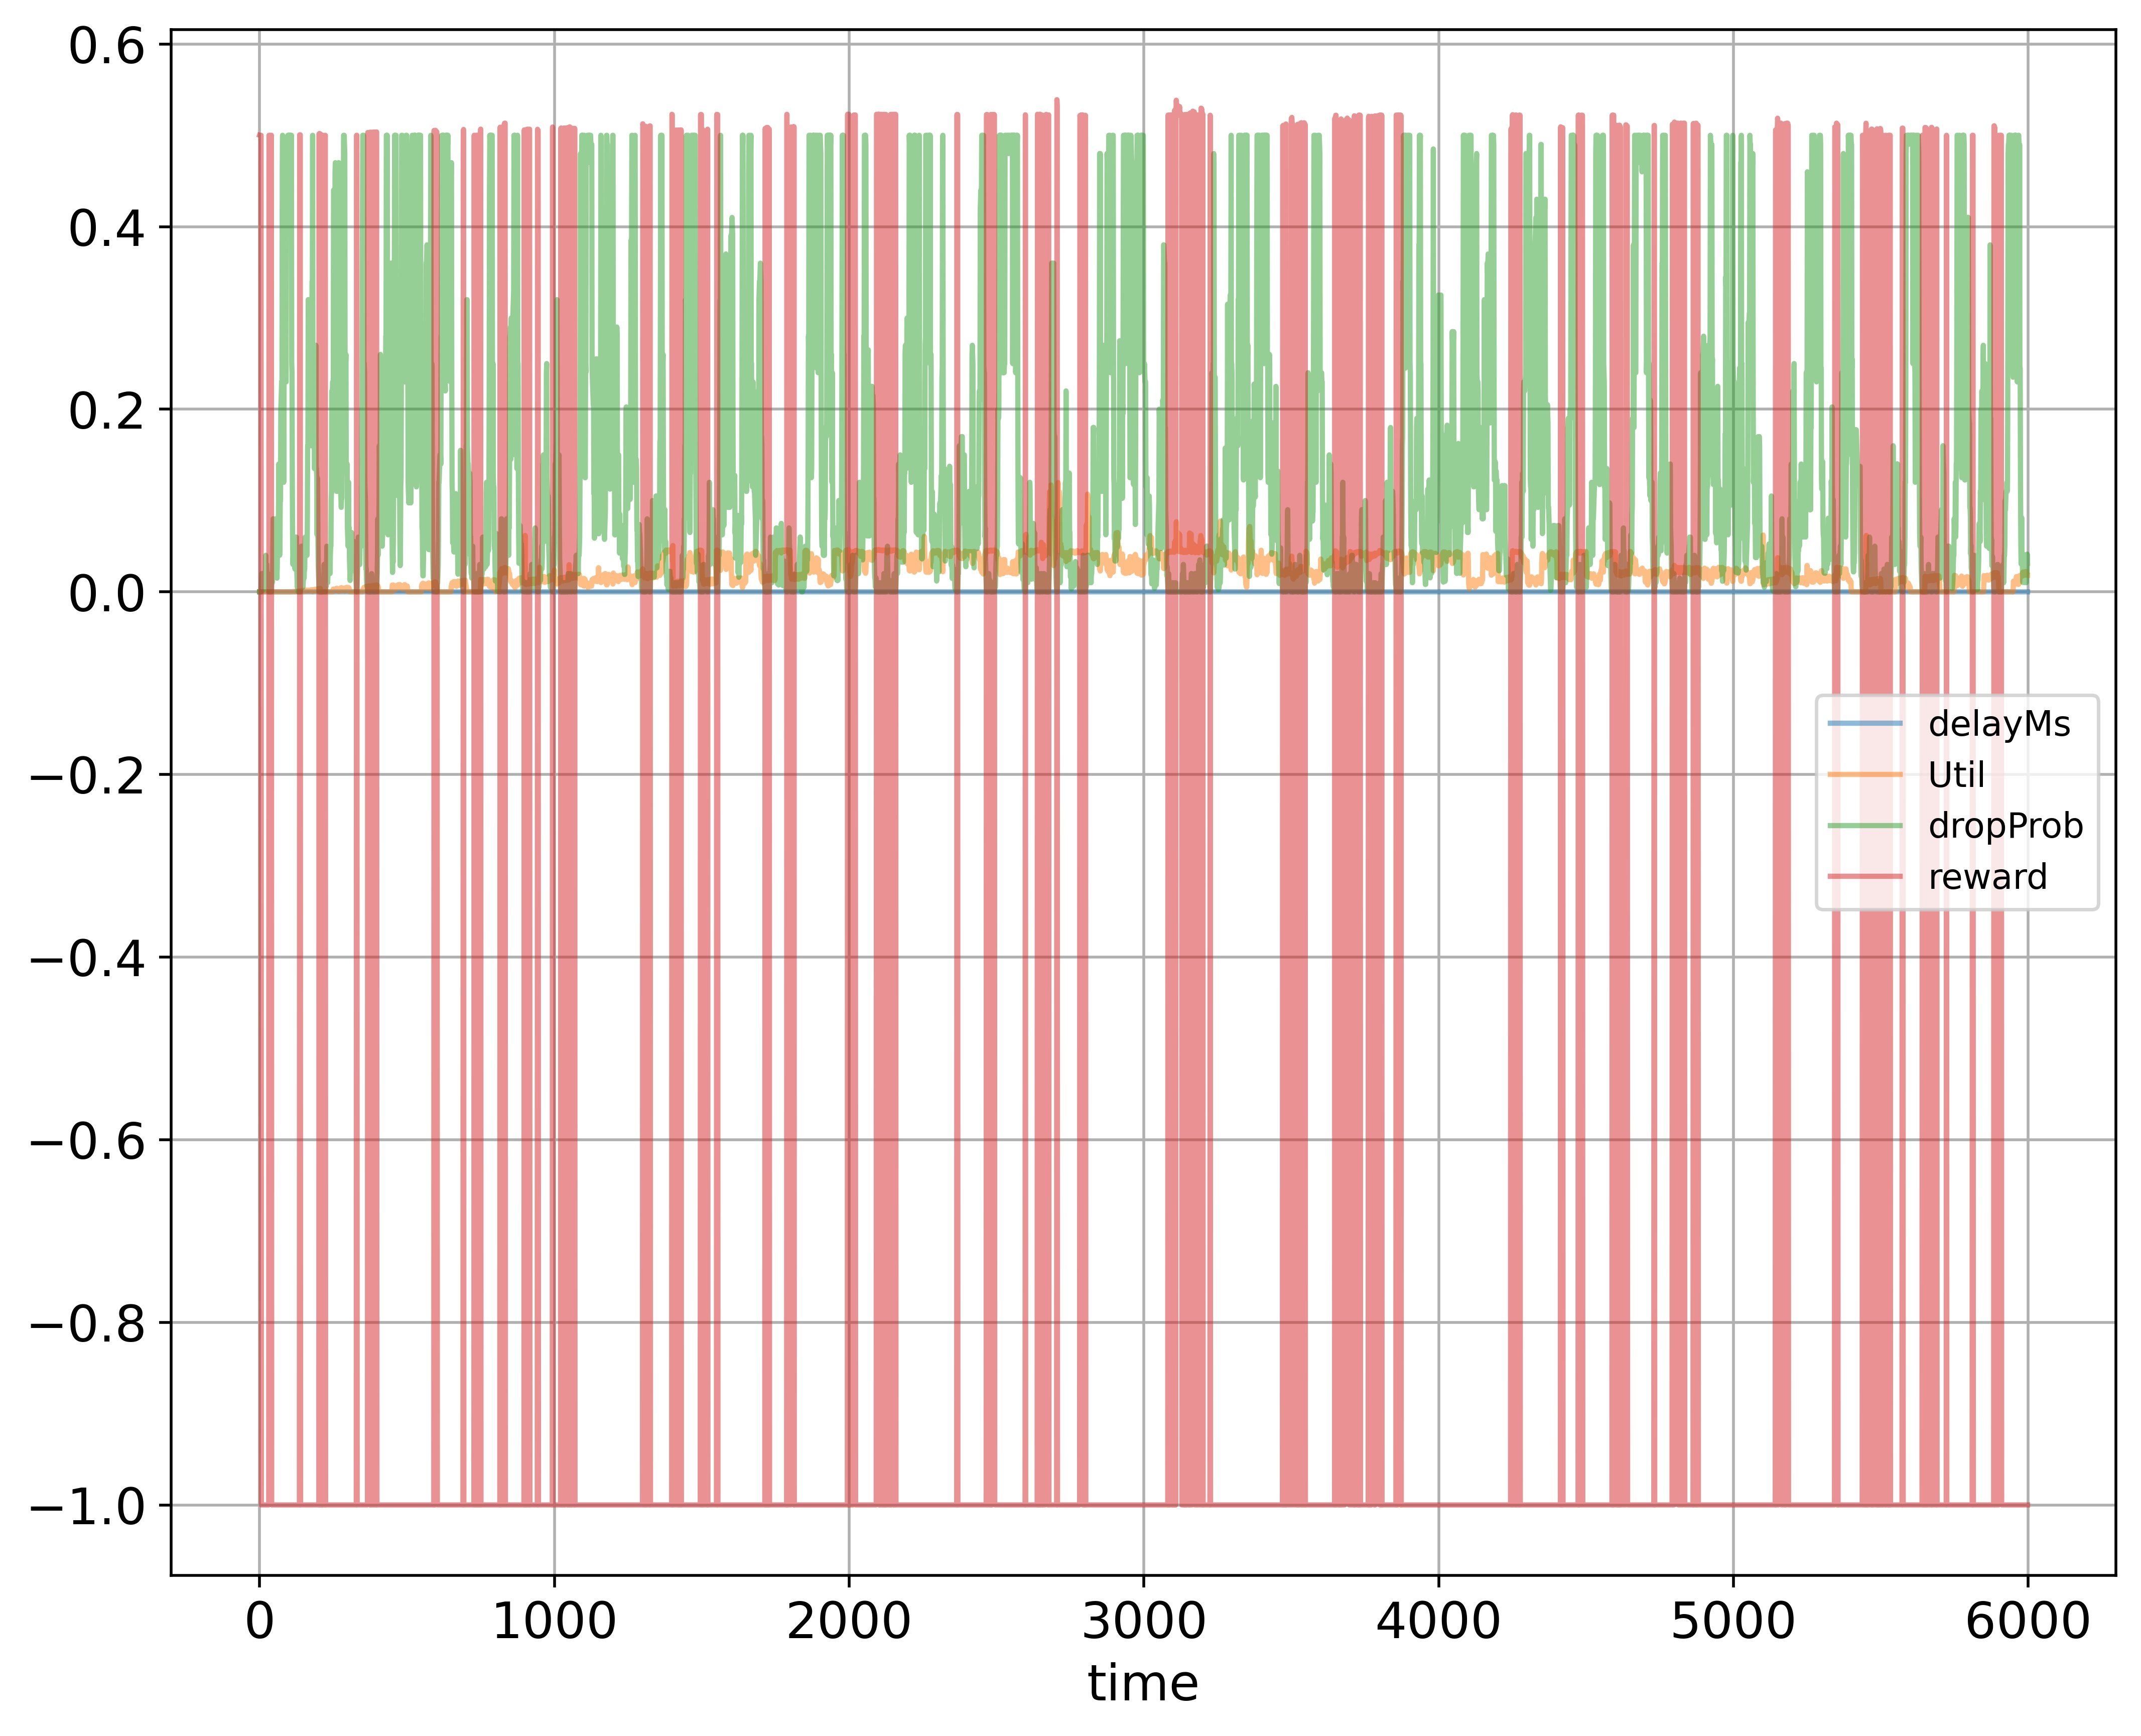

The file beside this chart, header and first rows:
time; delayMs; Util; dropProb; reward
0; 0.0; 0.000224; 0.0; 0.5001
1; 0.0; 0.0; 0.0; 0.5
2; 0.0; 0.0; 0.0; 0.5
3; 0.0; 0.0; 0.0; 0.5
4; 0.0; 0.0; 0.0; 0.5
5; 0.0; 0.0; 0.0; 0.5
6; 0.0; 0.0; 0.01; -1.0
7; 0.0; 0.0; 0.02; -1.0
8; 0.0; 0.0; 0.02; -1.0
9; 0.0; 0.0; 0.02; -1.0
10; 0.0; 0.0; 0.02; -1.0
11; 0.0; 0.0; 0.01; -1.0
12; 0.0; 0.0; 0.005; -1.0
13; 0.0; 0.0; 0.0025; -1.0
14; 0.0; 0.0; 0.005; -1.0
15; 0.0; 0.0; 0.015; -1.0
16; 0.0; 0.0; 0.0075; -1.0
17; 0.0; 0.0; 0.015; -1.0
18; 0.0; 0.0; 0.005; -1.0
19; 0.0; 0.0; 0.01; -1.0
20; 0.0; 0.0; 0.02; -1.0
21; 0.0; 0.0; 0.04; -1.0
22; 0.0; 0.0; 0.02; -1.0
23; 0.0; 0.0; 0.03; -1.0
24; 0.0; 0.0; 0.03; -1.0
25; 0.0; 0.0; 0.02; -1.0
26; 0.0; 0.0; 0.01; -1.0
27; 0.0; 0.0; 0.01; -1.0
28; 0.0; 0.0; 0.02; -1.0
29; 0.0; 0.0; 0.01; -1.0
30; 0.0; 0.0; 0.01; -1.0
31; 0.0; 0.0; 0.01; -1.0
32; 0.0; 0.0; 0.0; 0.5
33; 0.0; 0.0; 0.0; 0.5
34; 0.0; 0.0; 0.0; 0.5
35; 0.0; 0.0; 0.0; 0.5
36; 0.0; 0.0; 0.0; 0.5
37; 0.0; 0.0; 0.0; 0.5
38; 0.0; 0.0; 0.0; 0.5
39; 0.0; 0.0; 0.0; 0.5
40; 0.0; 0.0; 0.0; 0.5
41; 0.0; 0.0; 0.01; -1.0
42; 0.0; 0.0; 0.02; -1.0
43; 0.0; 0.0; 0.01; -1.0
44; 0.0; 0.0; 0.02; -1.0
45; 0.0; 0.0; 0.04; -1.0
46; 0.0; 0.0; 0.08; -1.0
47; 0.0; 0.0; 0.04; -1.0
48; 0.0; 0.0; 0.03; -1.0
49; 0.0; 0.0; 0.04; -1.0
50; 0.0; 0.000208; 0.04; -1.0
51; 0.0; 0.0; 0.05; -1.0
52; 0.0; 0.0; 0.06; -1.0
53; 0.0; 0.0; 0.07; -1.0
54; 0.0; 0.0; 0.08; -1.0
55; 0.0; 0.0; 0.04; -1.0
56; 0.0; 0.0; 0.05; -1.0
57; 0.0; 0.0; 0.06; -1.0
58; 0.0; 0.0; 0.03; -1.0
59; 0.0; 0.0; 0.015; -1.0
... 5,939 more rows
